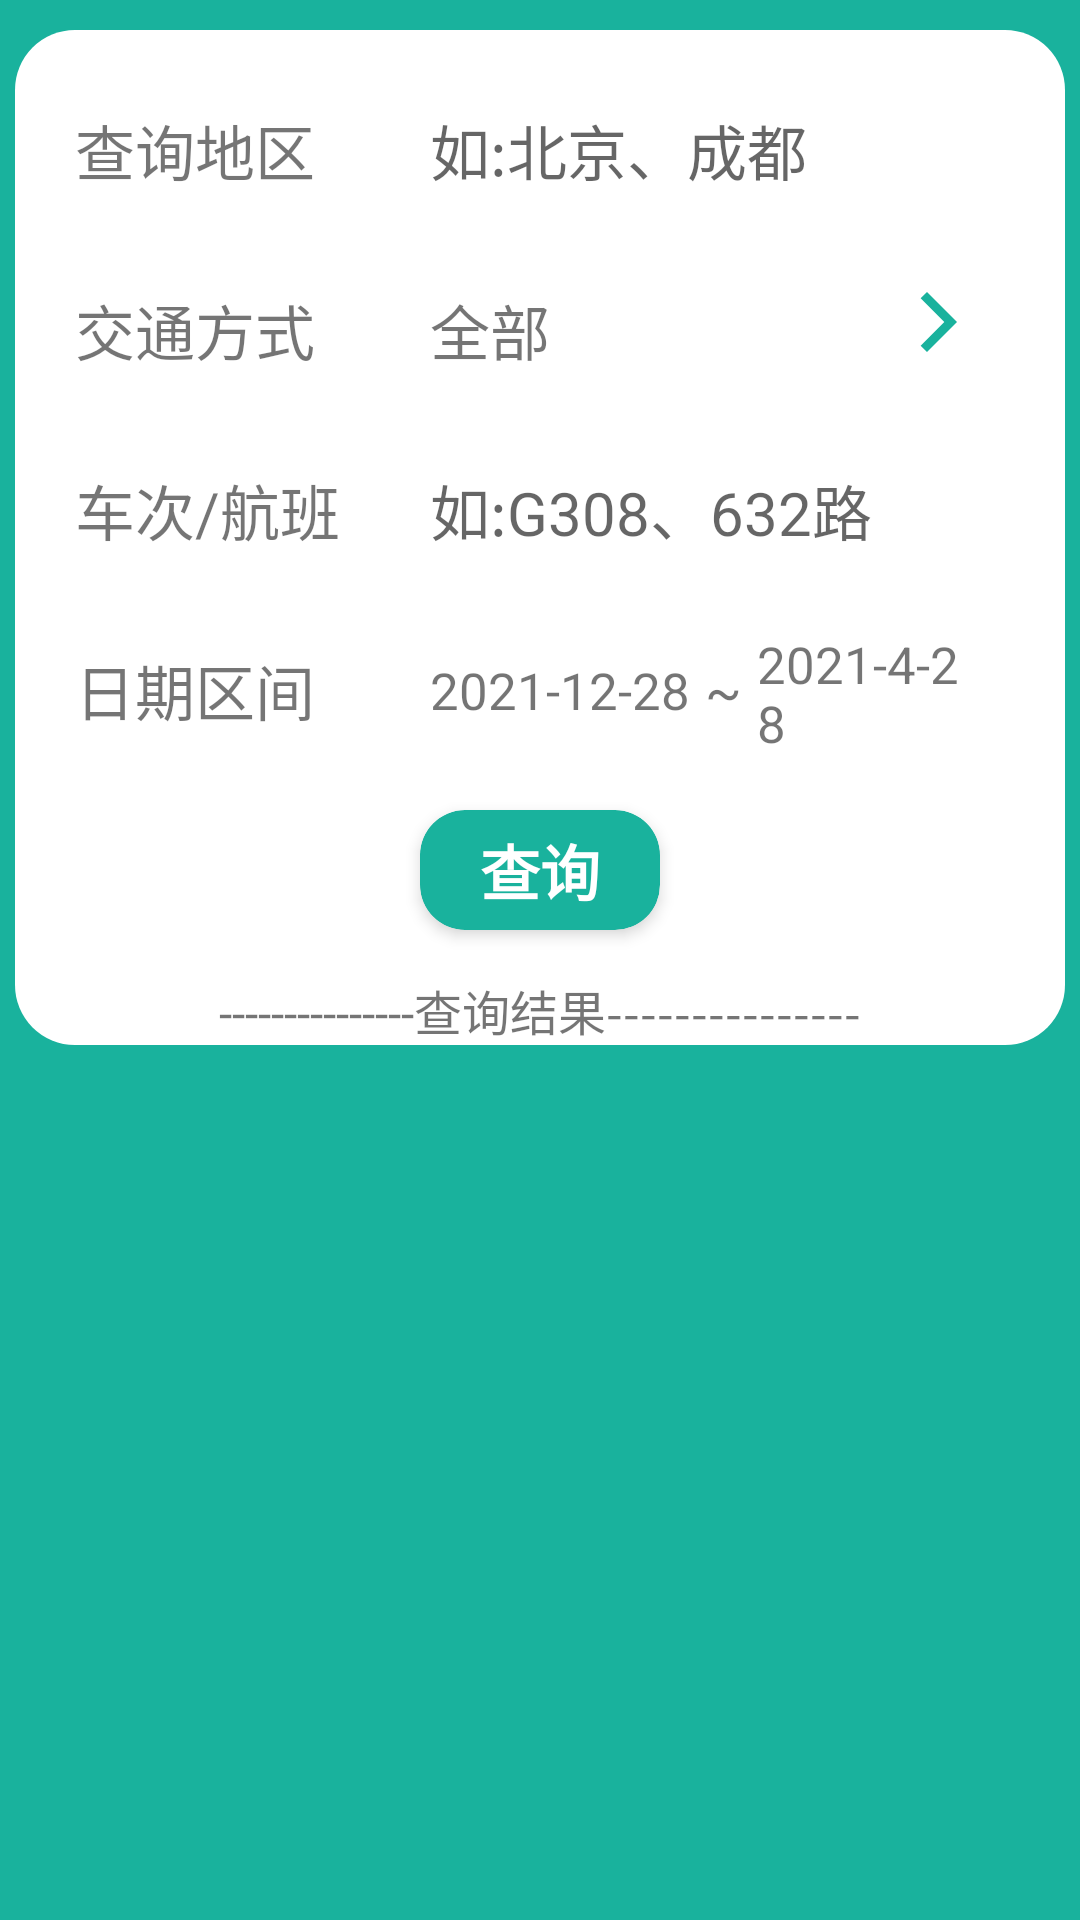

Produce the Android XML layout that renders to this screen, including the resource entries it uses.
<!-- AndroidManifest.xml: application theme AppTheme -->
<!-- res/layout/fragment_search_trip.xml -->
<?xml version="1.0" encoding="utf-8"?>
<LinearLayout xmlns:android="http://schemas.android.com/apk/res/android"
    android:layout_width="match_parent"
    android:layout_height="match_parent"
    android:orientation="vertical"
    android:background="@color/cardGreen"
    xmlns:app="http://schemas.android.com/apk/res-auto">
    <LinearLayout
        android:background="@drawable/bordernoline"
        android:orientation="vertical"
        android:layout_marginTop="10dp"
        android:layout_marginLeft="5dp"
        android:layout_marginRight="5dp"
        android:layout_width="match_parent"
        android:layout_height="wrap_content">
        <RelativeLayout
            android:orientation="horizontal"
            android:layout_width="match_parent"
            android:layout_height="wrap_content">
            <LinearLayout
                android:id="@+id/des"
                android:layout_marginBottom="20dp"
                android:layout_marginStart="20dp"
                android:orientation="vertical"
                android:layout_width="wrap_content"
                android:layout_height="wrap_content">
                <TextView
                    style="@style/trip_text"
                    android:text="查询地区"/>
                <TextView
                    style="@style/trip_text"
                    android:text="交通方式"/>
                <TextView
                    style="@style/trip_text"
                    android:text="车次/航班"
                    />
                <TextView
                    style="@style/trip_text"
                    android:text="日期区间"
                    />
            </LinearLayout>
            <LinearLayout
                android:layout_toRightOf="@id/des"
                android:layout_marginBottom="20dp"
                android:layout_marginStart="30dp"
                android:layout_marginEnd="30dp"
                android:orientation="vertical"
                android:layout_width="match_parent"
                android:layout_height="wrap_content">
                <EditText
                    android:id="@+id/area"
                    android:background="@null"
                    style="@style/trip_text"
                    android:gravity="center_vertical"
                    android:hint="如:北京、成都"/>
                <RelativeLayout
                    android:id="@+id/type_layout"
                    android:gravity="center_vertical"
                    android:layout_marginTop="@dimen/trip_margin"
                    android:layout_width="match_parent"
                    android:layout_height="@dimen/trip_height">
                    <TextView
                        android:layout_height="wrap_content"
                        android:layout_width="wrap_content"
                        android:id="@+id/type"
                        android:textSize="@dimen/trip_text_size"
                        android:text="全部"/>
                    <ImageView
                        android:src="@drawable/ic_baseline_arrow_forward"
                        android:layout_alignParentRight="true"
                        android:layout_width="wrap_content"
                        android:layout_height="wrap_content"/>
                </RelativeLayout>

                <EditText
                    android:id="@+id/no"
                    android:background="@null"
                    style="@style/trip_text"
                    android:gravity="center_vertical"
                    android:hint="如:G308、632路"/>
                <LinearLayout
                    android:gravity="center_vertical"
                    android:layout_marginTop="@dimen/trip_margin"
                    android:layout_width="match_parent"
                    android:layout_height="@dimen/trip_height">
                    <TextView
                        android:layout_height="wrap_content"
                        android:layout_width="wrap_content"
                        android:id="@+id/date_start"
                        android:textSize="17sp"
                        android:text="2021-12-28"/>
                    <TextView
                        android:layout_marginLeft="5dp"
                        android:layout_marginRight="5dp"
                        android:layout_width="wrap_content"
                        android:layout_height="wrap_content"
                        android:text="~"
                        android:textSize="18sp"/>
                    <TextView
                        android:layout_height="wrap_content"
                        android:layout_width="wrap_content"
                        android:id="@+id/date_end"
                        android:textSize="17sp"
                        android:text="2021-4-28"/>

                </LinearLayout>
            </LinearLayout>

        </RelativeLayout>

        <androidx.cardview.widget.CardView
            android:id="@+id/query"
            android:layout_width="80dp"
            android:layout_gravity="center_horizontal"
            android:layout_height="40dp"
            android:layout_marginBottom="15dp"
            app:cardBackgroundColor="@color/cardGreen"
            app:cardElevation="3dp"
            app:cardCornerRadius="15dp">

            <TextView
                android:layout_width="wrap_content"
                android:layout_height="wrap_content"
                android:text="查询"
                android:textSize="@dimen/trip_text_size"
                android:layout_gravity="center"
                android:textColor="@color/colorPrimary"
                android:textStyle="bold" />

        </androidx.cardview.widget.CardView>

        <LinearLayout
            android:layout_width="match_parent"
            android:layout_height="wrap_content"
            android:id="@+id/result_layout"
            android:orientation="vertical"
            >
            <TextView
                android:textSize="16sp"
                android:layout_width="wrap_content"
                android:layout_height="wrap_content"
                android:layout_gravity="center_horizontal"
                android:text="---------------查询结果---------------"/>
            <TextView
                android:id="@+id/safe"
                android:layout_marginTop="10dp"
                android:visibility="gone"
                android:layout_width="wrap_content"
                android:layout_height="wrap_content"
                android:layout_gravity="center_horizontal"
                android:text="无出行风险"
                android:textStyle="bold"
                android:textSize="@dimen/trip_text_size"
                android:textColor="@color/cardGreen"/>
            <androidx.recyclerview.widget.RecyclerView
                android:id="@+id/result_rv"
                android:layout_width="match_parent"
                android:layout_height="wrap_content"/>
        </LinearLayout>
    </LinearLayout>



</LinearLayout>
<!-- resources referenced by this layout -->
<resources>
  <color name="cardGreen">#19B29D</color>
  <color name="colorPrimary">#FFFFFF</color>
  <dimen name="trip_height">40dp</dimen>
  <dimen name="trip_margin">20dp</dimen>
  <dimen name="trip_text_size">20sp</dimen>
  <!-- drawable bordernoline (drawable) -->
  <?xml version="1.0" encoding="utf-8"?>
  <shape xmlns:android="http://schemas.android.com/apk/res/android"
      android:shape="rectangle">
      <corners android:radius="20dp" />
      <solid android:color="#fff"/>
  </shape>
  <!-- drawable ic_baseline_arrow_forward (drawable) -->
  <vector android:height="24dp" android:tint="#19B29D"
      android:viewportHeight="24" android:viewportWidth="24"
      android:width="24dp" xmlns:android="http://schemas.android.com/apk/res/android">
      <path android:fillColor="@android:color/white" android:pathData="M5.88,4.12L13.76,12l-7.88,7.88L8,22l10,-10L8,2z"/>
  </vector>
  <style name="trip_text">
          <item name="android:layout_marginTop">@dimen/trip_margin</item>
          <item name="android:layout_height">@dimen/trip_height</item>
          <item name="android:textSize">@dimen/trip_text_size</item>
          <item name="android:layout_width">wrap_content</item>
          <item name="android:gravity">center</item>
      </style>
  <style name="AppTheme" parent="Base.Theme.AppCompat.Light.DarkActionBar">
          
          <item name="colorPrimary">@color/colorPrimary</item>
          <item name="colorPrimaryDark">@color/colorPrimaryDark</item>
          <item name="colorAccent">@color/colorAccent</item>
      </style>
  <color name="colorPrimaryDark">#000000</color>
  <color name="colorAccent">#03DAC5</color>
</resources>
